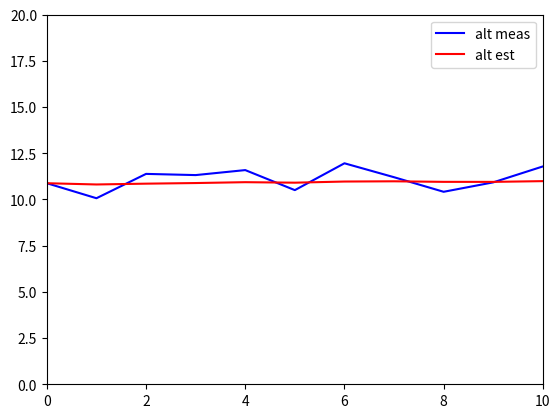

This chart was generated by the following Python code:
# from realtime_plot import RealtimePlotter
# from time import sleep
# from math import sin, pi
# import pdb
import numpy as np
import matplotlib.pyplot as plt

OFFSET = 2
LOOPSIZE = 1000
a = 1
r = 10

def simulation():
    altitude_meas = 10 + 2 * np.random.rand()
    print("  altitude meas %f" % altitude_meas)
    return altitude_meas 

class EKF:
    def __init__(self, alt0, p0):
    	self.alt_est = alt0
    	print("alt init %f " % self.alt_est)
    	self.p = p0
    	print("p init %f " % self.p)

    def ekf(self, altitude_meas):
    	self.alt_est = a * self.alt_est
    	print("alt_est predict %f " % self.alt_est)
    	
    	self.p = a * self.p * a
    	print("p predict %f " % self.p)
    	
    	gain = self.p / (self.p + r)
    	print("gain %f " % gain)
    	
    	self.alt_est = self.alt_est + gain * (altitude_meas - self.alt_est)
    	print("alt_est update %f " % self.alt_est)
    	
    	self.p = (1 - gain) * self.p
    	print("p update %f " % self.p)

def plot(count_list, altitude_meas_list, altitude_est_list):
    plt.axis([0, 10, 0, 20])
    plt.plot(count_list, altitude_meas_list,'b')
    plt.plot(count_list, altitude_est_list,'r')
    plt.legend(('alt meas','alt est'))
    plt.show()

if __name__ == '__main__':
    
    count = 0
    count_list = []
    alt_meas_list = []
    alt_est_list = []
    plt.axis([0, 10, 0, 1])

    while count < LOOPSIZE:
    	count_list.append(count)

    	alt_meas = simulation()
    	alt_meas_list.append(alt_meas)

    	if count == 0:
    		ekf_test = EKF(alt_meas,1.0)
    	ekf_test.ekf(alt_meas)
    	print("  ekf alt_est %f " % ekf_test.alt_est)
    	alt_est_list.append(ekf_test.alt_est)

    	count += 1

    print("----plotting")
    plot(count_list, alt_meas_list, alt_est_list)







